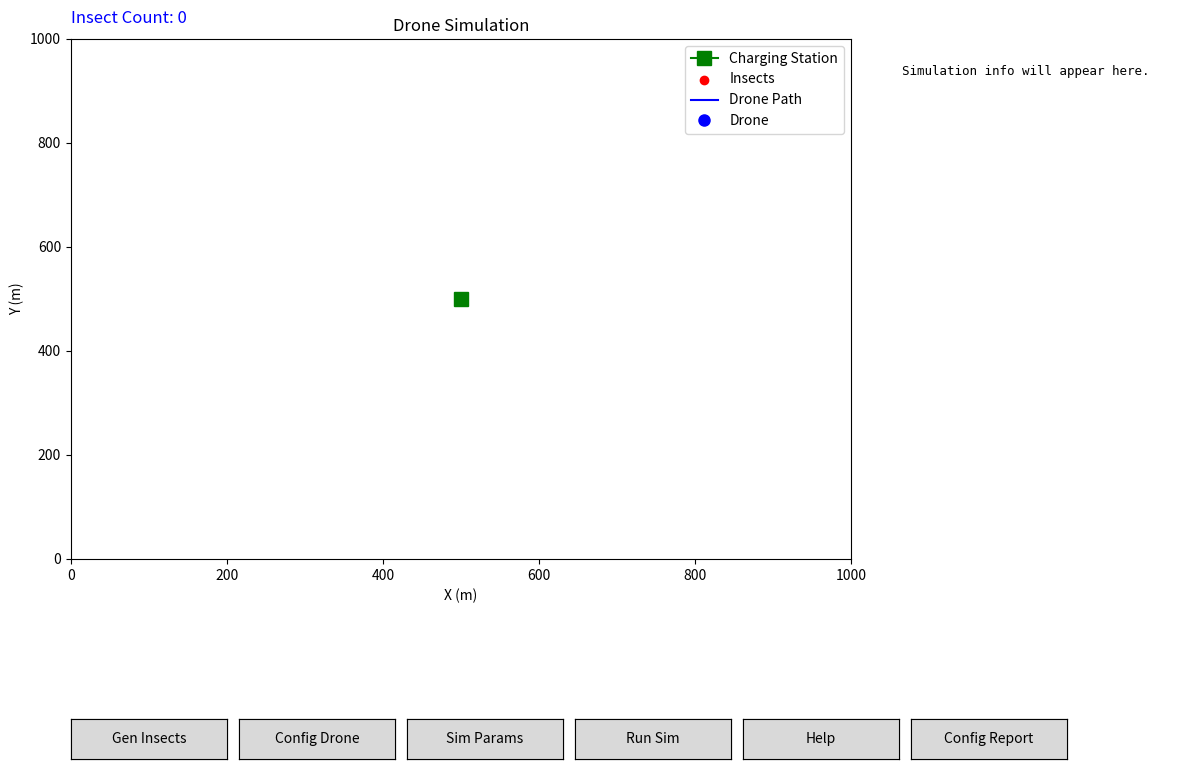

Python code for this plot:
import sys
import json
import argparse
import numpy as np
import matplotlib.pyplot as plt
from matplotlib.widgets import Slider, Button
import math

# Uncomment to set an interactive backend if needed:
# import matplotlib
# matplotlib.use('TkAgg')

#plt.ion()  # Turn on interactive mode

# ----------------------- Helper Functions -----------------------

def distance(p1, p2):
    return np.linalg.norm(p1 - p2)

def time_to_seconds(t_str):
    """Converts a time string 'HH:MM' to seconds past midnight."""
    h, m = map(int, t_str.split(":"))
    return h * 3600 + m * 60

def generate_insects(field_width, field_height, base_rate, decay_rate, seed):
    """
    Generate insect positions over the field.
    Each insect is represented as a dictionary with key 'position'.
    """
    np.random.seed(seed)
    area = field_width * field_height
    n_candidates = np.random.poisson(lam=base_rate * area)
    insects = []
    for _ in range(n_candidates):
        x = np.random.uniform(0, field_width)
        y = np.random.uniform(0, field_height)
        d_border = min(x, field_width - x, y, field_height - y)
        p_accept = np.exp(-decay_rate * d_border)
        if np.random.rand() < p_accept:
            insects.append({"position": [x, y]})
    return insects

def nearest_neighbor_tsp(start, targets):
    route = []
    available = targets.copy()
    current = np.array(start)
    while available:
        distances = [distance(current, np.array(t["position"])) for t in available]
        idx = np.argmin(distances)
        route.append(available.pop(idx))
        current = np.array(route[-1]["position"])
    return route

def nearest_neighbor_tsp_fast(start, targets):
    route = []
    available = targets.copy()
    current = np.array(start)
    if len(available) == 0:
        return route
    positions = np.array([t["position"] for t in available])
    while positions.shape[0] > 0:
        dists = np.linalg.norm(positions - current, axis=1)
        idx = np.argmin(dists)
        route.append(available[idx])
        available.pop(idx)
        positions = np.delete(positions, idx, axis=0)
        current = np.array(route[-1]["position"])
    return route

def get_insect_subset_by_grid(insects, field_width, field_height, nrows, ncols):
    row_height = field_height / nrows
    col_width = field_width / ncols
    cell_counts = {}
    cell_insects = {}
    for insect in insects:
        x, y = insect["position"]
        row = int(y // row_height)
        col = int(x // col_width)
        row = min(row, nrows - 1)
        col = min(col, ncols - 1)
        key = (row, col)
        cell_counts[key] = cell_counts.get(key, 0) + 1
        cell_insects.setdefault(key, []).append(insect)
    best_cell = max(cell_counts, key=cell_counts.get)
    neighbors = []
    for dr in [-1, 0, 1]:
        for dc in [-1, 0, 1]:
            nr = best_cell[0] + dr
            nc = best_cell[1] + dc
            if 0 <= nr < nrows and 0 <= nc < ncols:
                neighbors.append((nr, nc))
    subset = []
    for cell in neighbors:
        subset.extend(cell_insects.get(cell, []))
    return subset

def recalc_route(current_position, remaining_insects, field_width, field_height, use_fast_tsp=False):
    """Recalculate the TSP route for the remaining insects."""
    if len(remaining_insects) > 1000:
        if len(remaining_insects) > 10000:
            nrows, ncols = 10, 10
        else:
            nrows, ncols = 2, 5
        subset = get_insect_subset_by_grid(remaining_insects, field_width, field_height, nrows, ncols)
        if not subset:
            subset = remaining_insects
        if use_fast_tsp:
            return nearest_neighbor_tsp_fast(current_position, subset)
        else:
            return nearest_neighbor_tsp(current_position, subset)
    else:
        if use_fast_tsp:
            return nearest_neighbor_tsp_fast(current_position, remaining_insects)
        else:
            return nearest_neighbor_tsp(current_position, remaining_insects)

def fly_towards(drone, target_pos, dt, threshold, simulation_history):
    """
    Update the drone by flying one time-step toward target_pos.
    Append a simulation record. Return True if within threshold of target_pos.
    """
    acc = drone.apply_acceleration_towards(target_pos, dt)
    current_speed = np.linalg.norm(drone.velocity) * 3.6
    current_acc = np.linalg.norm(acc)
    drone.update(acc, dt)
    simulation_history.append({
        'time': drone.total_time,
        'position': drone.position.copy().tolist(),
        'battery': drone.battery,
        'energy_used': drone.total_energy_used,
        'event': None,
        'recharge_count': drone.recharge_count,
        'recharge_time': drone.total_recharge_time,
        'insects_killed': drone.insects_killed_count,
        'speed': current_speed,
        'acceleration': current_acc
    })
    return distance(drone.position, target_pos) <= threshold

# ----------------------- Drone Class -----------------------

class Drone:
    def __init__(self, position, max_acc, max_speed, battery_capacity, energy_consumption,
                 laser_shot_energy, low_battery_threshold):
        self.position = np.array(position, dtype=float)
        self.velocity = np.array([0.0, 0.0])
        self.max_acc = max_acc
        self.max_speed = max_speed
        self.battery_capacity = battery_capacity   # in Joules
        self.battery = battery_capacity            # fully charged initially
        self.energy_consumption = energy_consumption  # J/s
        self.laser_shot_energy = laser_shot_energy    # energy per shot (J)
        self.low_battery_threshold = low_battery_threshold
        self.total_energy_used = 0.0
        self.total_time = 0.0
        self.path = [self.position.copy()]
        self.log = []
        self.total_recharge_time = 0.0
        self.recharge_count = 0
        self.insects_killed_count = 0

    def update(self, acceleration, dt):
        self.velocity += acceleration * dt
        speed = np.linalg.norm(self.velocity)
        if speed > self.max_speed:
            self.velocity = (self.velocity / speed) * self.max_speed
        self.position += self.velocity * dt
        self.path.append(self.position.copy())
        energy_used = self.energy_consumption * dt
        self.battery -= energy_used
        self.total_energy_used += energy_used
        self.total_time += dt

    def apply_acceleration_towards(self, target, dt):
        direction = target - self.position
        dist = np.linalg.norm(direction)
        if dist == 0:
            return np.array([0.0, 0.0])
        desired_velocity = (direction / dist) * self.max_speed
        required_acc = (desired_velocity - self.velocity) / dt
        acc_norm = np.linalg.norm(required_acc)
        if acc_norm > self.max_acc:
            required_acc = (required_acc / acc_norm) * self.max_acc
        return required_acc

# ----------------------- Simulation Function (State Machine) -----------------------

def simulate(drone, insects, charging_station, field_width, field_height,
             dt, lock_time, recharge_time, engagement_range,
             max_speed_when_shooting, active_period, use_fast_tsp=False):
    """
    Simulate one day of the drone mission using a state-machine approach.
    States:
      - "target_insect": go towards next insect target.
      - "goto_recharge": drone flies to the charging station.
      - "recharge": drone waits to recharge.
      
    fly_towards() updates the drone’s position toward a target until a threshold (engagement or docking)
    is reached. The route is recalculated only when needed.
    """
    DOCKING_TOLERANCE = 1.0  # meters
    simulation_history = []
    remaining_insects = insects.copy()
    state = "target_insect"  # initial state: target insects
    route = []
    
    while (remaining_insects or state in ("goto_recharge", "recharge")) and drone.total_time < active_period:
        
        # Transition to recharge state if battery is low.
        if state == "target_insect" and drone.battery < drone.low_battery_threshold:
            print(f"Low battery ({drone.battery:.2f} J). Switching to recharge mode.")
            state = "goto_recharge"
            route = []  # drop insect route
        
        if state == "target_insect":
            # Recalculate route if needed.
            if not route:
                if remaining_insects:
                    route = recalc_route(drone.position, remaining_insects, field_width, field_height, use_fast_tsp)
                    drone.log.append(f"Recalculated route with {len(route)} targets at t={drone.total_time:.2f}s")
                    print(f"Recalculating route: {len(route)} targets selected.")
                else:
                    break  # no insects left
            # Set the target as the first insect in the route.
            target = route[0]
            target_pos = np.array(target["position"])
            # Fly toward the insect until within engagement range.
            reached = fly_towards(drone, target_pos, dt, engagement_range, simulation_history)
            if reached:
                # Check which insects are within engagement range.
                engaged = [insect for insect in remaining_insects
                           if distance(drone.position, np.array(insect["position"])) <= engagement_range]
                if engaged:
                    num_lasers = drone_params.get("num_lasers", 1)
                    targets_to_lock = engaged[:num_lasers]
                    lock_delay = 0.0
                    while lock_delay < lock_time and drone.total_time < active_period:
                        drone.total_time += dt
                        lock_delay += dt
                        simulation_history.append({
                            'time': drone.total_time,
                            'position': drone.position.copy().tolist(),
                            'battery': drone.battery,
                            'energy_used': drone.total_energy_used,
                            'event': 'locking',
                            'recharge_count': drone.recharge_count,
                            'recharge_time': drone.total_recharge_time,
                            'insects_killed': drone.insects_killed_count,
                            'speed': np.linalg.norm(drone.velocity) * 3.6,
                            'acceleration': 0.0
                        })
                    total_laser_energy = drone.laser_shot_energy * len(targets_to_lock)
                    drone.battery -= total_laser_energy
                    drone.total_energy_used += total_laser_energy
                    drone.insects_killed_count += len(targets_to_lock)
                    drone.log.append(f"Shooting insects at {[t['position'] for t in targets_to_lock]} at t={drone.total_time:.2f}s")
                    print(f"Shooting {len(targets_to_lock)} targets concurrently at t={drone.total_time:.2f}s.")
                    for t in targets_to_lock:
                        if t in remaining_insects:
                            remaining_insects.remove(t)
                        if t in route:
                            route.remove(t)
                    continue
                else:
                    # Remove the current target if engagement did not occur.
                    if route:
                        route.pop(0)
                    continue

        elif state == "goto_recharge":
            # Fly toward charging station.
            reached = fly_towards(drone, charging_station, dt, DOCKING_TOLERANCE, simulation_history)
            if reached:
                print("Drone docked. Initiating recharge.")
                state = "recharge"
            continue

        elif state == "recharge":
            recharge_elapsed = 0.0
            while recharge_elapsed < recharge_time and drone.total_time < active_period:
                simulation_history.append({
                    'time': drone.total_time,
                    'position': drone.position.copy().tolist(),
                    'battery': drone.battery,
                    'energy_used': drone.total_energy_used,
                    'event': 'recharging',
                    'recharge_count': drone.recharge_count,
                    'recharge_time': drone.total_recharge_time,
                    'insects_killed': drone.insects_killed_count,
                    'speed': 0.0,
                    'acceleration': 0.0
                })
                drone.total_time += dt
                recharge_elapsed += dt
            drone.total_recharge_time += recharge_elapsed
            drone.recharge_count += 1
            drone.battery = drone.battery_capacity
            print("Recharging complete. Resuming insect-hunting.")
            state = "target_insect"
            route = []  # Force recalculation of route.
            continue

        # Continue flying toward the current target.
        reached = False
        while not reached and drone.total_time < active_period:
            acc = drone.apply_acceleration_towards(target_pos, dt)
            current_speed = np.linalg.norm(drone.velocity) * 3.6
            current_acc = np.linalg.norm(acc)
            drone.update(acc, dt)
            simulation_history.append({
                'time': drone.total_time,
                'position': drone.position.copy().tolist(),
                'battery': drone.battery,
                'energy_used': drone.total_energy_used,
                'event': None,
                'recharge_count': drone.recharge_count,
                'recharge_time': drone.total_recharge_time,
                'insects_killed': drone.insects_killed_count,
                'speed': current_speed,
                'acceleration': current_acc
            })
            # Clamp position within the field.
            drone.position[0] = min(max(drone.position[0], 0), field_width)
            drone.position[1] = min(max(drone.position[1], 0), field_height)
            if distance(drone.position, target_pos) <= engagement_range:
                reached = True
                break
            if drone.battery <= 0:
                print("Drone battery depleted unexpectedly!")
                drone.log.append("Drone battery depleted unexpectedly!")
                return simulation_history, drone.log, remaining_insects

    print("Simulation complete.")
    return simulation_history, drone.log, remaining_insects

# ----------------------- Global Configuration -----------------------

insect_params = {
    'field_width': 1000.0,
    'field_height': 1000.0,
    'base_rate': 0.05,
    'decay_rate': 0.05,
    'seed': 42
}

drone_params = {
    'max_acc': 1.0,
    'max_speed': 5.0,
    'energy_consumption': 300.0,
    'battery_mAh': 6700.0,
    'num_cells': 3,
    'laser_shot_energy': 1.0,
    'low_battery_threshold_fraction': 0.33,
    'max_speed_when_shooting_kmh': 3.0,
    'lock_time': 1.0,           # seconds to lock on target
    'engagement_range': 2.0,    # engagement distance (m)
    'num_lasers': 2             # number of lasers operating concurrently
}

sim_params = {
    "dt": 0.1,
    "recharge_time": 1800.0
}

environment = {
    "docking_station": [500.0, 500.0],
    "active_start": "09:00",
    "active_end": "18:00"
}

current_insects = []
simulation_history = []

# ----------------------- Main GUI and Visualization -----------------------

fig = plt.figure(figsize=(12, 8))
ax_sim = fig.add_axes([0.05, 0.30, 0.65, 0.65])
ax_sim.set_title("Drone Simulation")
ax_sim.set_xlim(0, insect_params['field_width'])
ax_sim.set_ylim(0, insect_params['field_height'])
ax_sim.set_xlabel("X (m)")
ax_sim.set_ylabel("Y (m)")

charging_station = np.array(environment["docking_station"])
charging_station_marker, = ax_sim.plot(charging_station[0], charging_station[1],
                                       marker='s', markersize=10, color='green', label='Charging Station')
insect_scatter = ax_sim.scatter([], [], color='red', label='Insects')
drone_path_line, = ax_sim.plot([], [], 'b-', label='Drone Path')
drone_marker, = ax_sim.plot([], [], 'bo', markersize=8, label='Drone')
ax_sim.legend()

ax_text = fig.add_axes([0.73, 0.30, 0.25, 0.65])
ax_text.axis('off')
# Initial placeholder text; will be updated while scrubbing.
text_out = ax_text.text(0.05, 0.95, "Simulation info will appear here.",
                        transform=ax_text.transAxes, verticalalignment='top',
                        fontsize=9, family='monospace')

ax_slider = fig.add_axes([0.05, 0.15, 0.65, 0.05])
time_slider = Slider(ax_slider, 'Flight Time (h)', 0, 1, valinit=0)
ax_slider.set_visible(False)

insect_count_text = fig.text(0.05, 0.97, "Insect Count: 0", fontsize=12, color='blue')

# ----------------------- Update Simulation View Callback -----------------------

def update_simulation_view(val):
    """
    Update the drone marker, flight path, and info box based on the slider's time value.
    Only the records up to the slider's current time are drawn.
    """
    if not simulation_history:
        return
    current_time_seconds = time_slider.val * 3600.0
    idx = min(range(len(simulation_history)), key=lambda i: abs(simulation_history[i]['time'] - current_time_seconds))
    current_record = simulation_history[idx]
    # Update drone marker position.
    pos = current_record['position']
    drone_marker.set_data(pos[0], pos[1])
    # Update the flight path up to the current record.
    path_up_to = np.array([rec['position'] for rec in simulation_history[:idx+1]])
    if path_up_to.size:
        drone_path_line.set_data(path_up_to[:, 0], path_up_to[:, 1])
    # Update the information box with details at this time.
    info_str = (
        f"Time: {current_record['time']:.2f} s\n"
        f"Battery: {current_record['battery']:.2f} J\n"
        f"Insects killed: {current_record['insects_killed']}\n"
        f"Recharges: {current_record['recharge_count']}\n"
        f"Speed: {current_record['speed']:.2f} km/h"
    )
    text_out.set_text(info_str)
    fig.canvas.draw_idle()

# ----------------------- Run Simulation Callback -----------------------

def run_simulation_callback(event):
    global current_insects, simulation_history, time_slider

    if not current_insects:
        current_insects = generate_insects(
            insect_params['field_width'],
            insect_params['field_height'],
            insect_params['base_rate'],
            insect_params['decay_rate'],
            insect_params['seed']
        )
        ix = [i["position"][0] for i in current_insects]
        iy = [i["position"][1] for i in current_insects]
        insect_scatter.set_offsets(np.column_stack((ix, iy)))
        ax_sim.set_xlim(0, insect_params['field_width'])
        ax_sim.set_ylim(0, insect_params['field_height'])
        insect_count_text.set_text(f"Insect Count: {len(current_insects)}")
        fig.canvas.draw_idle()
    
    BATTERY_VOLTAGE = drone_params['num_cells'] * 3.7
    BATTERY_CAPACITY = (drone_params['battery_mAh'] / 1000) * BATTERY_VOLTAGE * 3600
    LOW_BATTERY_THRESHOLD = BATTERY_CAPACITY * drone_params['low_battery_threshold_fraction']
    
    drone = Drone(
        position=charging_station,
        max_acc=drone_params['max_acc'],
        max_speed=drone_params['max_speed'],
        battery_capacity=BATTERY_CAPACITY,
        energy_consumption=drone_params['energy_consumption'],
        laser_shot_energy=drone_params['laser_shot_energy'],
        low_battery_threshold=LOW_BATTERY_THRESHOLD
    )
    
    active_start_sec = time_to_seconds(environment["active_start"])
    active_end_sec = time_to_seconds(environment["active_end"])
    active_period = active_end_sec - active_start_sec
    
    simulation_history, log, remaining_insects = simulate(
        drone, current_insects, np.array(environment["docking_station"]),
        insect_params['field_width'], insect_params['field_height'],
        sim_params["dt"],
        drone_params['lock_time'],
        sim_params["recharge_time"],
        drone_params['engagement_range'],
        drone_params['max_speed_when_shooting_kmh'] / 3.6,
        active_period,
        use_fast_tsp=False
    )
    
    if simulation_history:
        t_min = simulation_history[0]['time'] / 3600.0
        t_max = simulation_history[-1]['time'] / 3600.0
        time_slider.ax.clear()
        time_slider = Slider(time_slider.ax, 'Flight Time (h)', t_min, t_max, valinit=t_min)
        time_slider.on_changed(update_simulation_view)
        ax_slider.set_visible(True)
    
    # Draw the complete drone path (will be updated by the slider).
    drone_path_arr = np.array(drone.path)
    if drone_path_arr.size:
        drone_path_line.set_data(drone_path_arr[:, 0], drone_path_arr[:, 1])
    fig.canvas.draw_idle()

# ----------------------- Main Button Panel -----------------------

ax_btn_insects = fig.add_axes([0.05, 0.05, 0.13, 0.05])
btn_insects = Button(ax_btn_insects, "Gen Insects")

ax_btn_drone = fig.add_axes([0.19, 0.05, 0.13, 0.05])
btn_drone = Button(ax_btn_drone, "Config Drone")

ax_btn_sim = fig.add_axes([0.33, 0.05, 0.13, 0.05])
btn_sim = Button(ax_btn_sim, "Sim Params")

ax_btn_run = fig.add_axes([0.47, 0.05, 0.13, 0.05])
btn_run = Button(ax_btn_run, "Run Sim")

ax_btn_help = fig.add_axes([0.61, 0.05, 0.13, 0.05])
btn_help = Button(ax_btn_help, "Help")

ax_btn_config = fig.add_axes([0.75, 0.05, 0.13, 0.05])
btn_config = Button(ax_btn_config, "Config Report")

# ----------------------- Configuration Windows -----------------------
# (These windows remain mostly unchanged.)

def sim_params_config_window(event):
    fig_sim_params = plt.figure("Simulation Parameters", figsize=(6, 5))
    ax1 = fig_sim_params.add_axes([0.15, 0.75, 0.7, 0.1])  # dt
    ax2 = fig_sim_params.add_axes([0.15, 0.55, 0.7, 0.1])  # recharge time
    ax3 = fig_sim_params.add_axes([0.15, 0.35, 0.7, 0.1])  # docking station x
    ax4 = fig_sim_params.add_axes([0.15, 0.15, 0.7, 0.1])  # docking station y

    slider_dt = Slider(ax1, 'dt (s)', 0.01, 1.0, valinit=sim_params["dt"])
    slider_recharge = Slider(ax2, 'Recharge Time (s)', 600, 3600, valinit=sim_params["recharge_time"])
    slider_dock_x = Slider(ax3, 'Docking X', 0, insect_params["field_width"], 
                             valinit=environment["docking_station"][0])
    slider_dock_y = Slider(ax4, 'Docking Y', 0, insect_params["field_height"], 
                             valinit=environment["docking_station"][1])
    
    ax_apply = fig_sim_params.add_axes([0.65, 0.02, 0.3, 0.1])
    btn_apply = Button(ax_apply, "Apply")
    
    def apply_sim_params(event):
        print("Sim Params Apply button clicked.")
        sim_params["dt"] = slider_dt.val
        sim_params["recharge_time"] = slider_recharge.val
        environment["docking_station"] = [slider_dock_x.val, slider_dock_y.val]
        print("Updated sim_params:", sim_params)
        print("Updated docking_station:", environment["docking_station"])
        plt.close(fig_sim_params)
        fig.canvas.draw()
    
    btn_apply.on_clicked(apply_sim_params)
    plt.show(block=True)

def insects_config_window(event):
    fig_insect = plt.figure("Insect Generation Settings", figsize=(6, 4))
    ax1 = fig_insect.add_axes([0.15, 0.75, 0.7, 0.12])
    ax2 = fig_insect.add_axes([0.15, 0.55, 0.7, 0.12])
    ax3 = fig_insect.add_axes([0.15, 0.35, 0.7, 0.12])
    ax4 = fig_insect.add_axes([0.15, 0.15, 0.7, 0.12])
    
    slider_field_width = Slider(ax1, 'Field Width', 500, 2000, valinit=insect_params['field_width'])
    slider_field_height = Slider(ax2, 'Field Height', 500, 2000, valinit=insect_params['field_height'])
    slider_base_rate = Slider(ax3, 'Base Rate', 0.01, 0.1, valinit=insect_params['base_rate'])
    slider_decay_rate = Slider(ax4, 'Decay Rate', 0.01, 0.1, valinit=insect_params['decay_rate'])
    
    ax_apply = fig_insect.add_axes([0.65, 0.02, 0.3, 0.1])
    btn_apply = Button(ax_apply, "Apply")
    
    def apply_insect_settings(event):
        global current_insects
        print("Insect Config Apply button clicked.")
        insect_params['field_width'] = slider_field_width.val
        insect_params['field_height'] = slider_field_height.val
        insect_params['base_rate'] = slider_base_rate.val
        insect_params['decay_rate'] = slider_decay_rate.val
        current_insects = generate_insects(
            insect_params['field_width'],
            insect_params['field_height'],
            insect_params['base_rate'],
            insect_params['decay_rate'],
            insect_params['seed']
        )
        ax_sim.set_xlim(0, insect_params['field_width'])
        ax_sim.set_ylim(0, insect_params['field_height'])
        if current_insects:
            ix = [i["position"][0] for i in current_insects]
            iy = [i["position"][1] for i in current_insects]
        else:
            ix, iy = [], []
        insect_scatter.set_offsets(np.column_stack((ix, iy)))
        insect_count_text.set_text(f"Insect Count: {len(current_insects)}")
        print("Generated", len(current_insects), "insects.")
        plt.close(fig_insect)
        fig.canvas.draw()
    
    btn_apply.on_clicked(apply_insect_settings)
    plt.show(block=True)

def drone_config_window(event):
    fig_drone = plt.figure("Drone Configuration Settings", figsize=(7, 9))
    ax1 = fig_drone.add_axes([0.15, 0.88, 0.7, 0.05])
    ax2 = fig_drone.add_axes([0.15, 0.78, 0.7, 0.05])
    ax3 = fig_drone.add_axes([0.15, 0.68, 0.7, 0.05])
    ax4 = fig_drone.add_axes([0.15, 0.58, 0.7, 0.05])
    ax5 = fig_drone.add_axes([0.15, 0.48, 0.7, 0.05])
    ax6 = fig_drone.add_axes([0.15, 0.38, 0.7, 0.05])
    ax7 = fig_drone.add_axes([0.15, 0.28, 0.7, 0.05])
    ax8 = fig_drone.add_axes([0.15, 0.18, 0.7, 0.05])
    ax9 = fig_drone.add_axes([0.15, 0.08, 0.7, 0.05])
    
    slider_max_acc = Slider(ax1, 'Max Acc', 0.5, 2.0, valinit=drone_params['max_acc'])
    slider_max_speed = Slider(ax2, 'Max Speed', 3.0, 10.0, valinit=drone_params['max_speed'])
    slider_energy = Slider(ax3, 'Energy Cons.', 100, 1000, valinit=drone_params['energy_consumption'])
    slider_battery = Slider(ax4, 'Battery (mAh)', 3000, 10000, valinit=drone_params['battery_mAh'])
    slider_shot_energy = Slider(ax5, 'Laser Energy', 0.5, 5.0, valinit=drone_params['laser_shot_energy'])
    slider_low_batt = Slider(ax6, 'Low Batt Frac', 0.1, 0.5, valinit=drone_params['low_battery_threshold_fraction'])
    slider_lock_time = Slider(ax7, 'Lock Time (s)', 0.5, 5.0, valinit=drone_params['lock_time'])
    slider_engagement = Slider(ax8, 'Eng. Range (m)', 1.0, 20.0, valinit=drone_params['engagement_range'])
    slider_num_lasers = Slider(ax9, 'Num Lasers', 1, 10, valinit=drone_params['num_lasers'], valfmt='%d')
    
    ax_apply = fig_drone.add_axes([0.70, 0.94, 0.25, 0.05])
    btn_apply = Button(ax_apply, "Apply")
    
    def apply_drone_settings(event):
        print("Drone Config Apply button clicked.")
        drone_params['max_acc'] = slider_max_acc.val
        drone_params['max_speed'] = slider_max_speed.val
        drone_params['energy_consumption'] = slider_energy.val
        drone_params['battery_mAh'] = slider_battery.val
        drone_params['laser_shot_energy'] = slider_shot_energy.val
        drone_params['low_battery_threshold_fraction'] = slider_low_batt.val
        drone_params['lock_time'] = slider_lock_time.val
        drone_params['engagement_range'] = slider_engagement.val
        drone_params['num_lasers'] = int(slider_num_lasers.val)
        print("Updated drone_params:", drone_params)
        plt.close(fig_drone)
        fig.canvas.draw()
    
    btn_apply.on_clicked(apply_drone_settings)
    plt.show(block=True)

def show_config_report(event):
    config_fig = plt.figure("Configuration Report", figsize=(8, 6))
    config_ax = config_fig.add_subplot(111)
    config_ax.axis('off')
    config_dict = {
        "Insect Params": insect_params, 
        "Drone Params": drone_params, 
        "Simulation Params": sim_params, 
        "Environment": environment
    }
    config_text_str = json.dumps(config_dict, indent=2)
    config_ax.text(0, 1, config_text_str, verticalalignment='top', fontsize=10, family='monospace')
    plt.show(block=False)

def show_help_window(event):
    help_fig = plt.figure("Help", figsize=(8, 6))
    help_ax = help_fig.add_subplot(111)
    help_ax.axis('off')
    help_text = (
        "Help - Parameter Explanations:\n\n"
        "Insect Parameters:\n"
        "  field_width: Width (m) of the simulation field.\n"
        "  field_height: Height (m) of the simulation field.\n"
        "  base_rate: Base insect density.\n"
        "  decay_rate: Reduction in insect probability near field borders.\n\n"
        "Drone Parameters:\n"
        "  max_acc: Max acceleration (m/s²).\n"
        "  max_speed: Max speed (m/s).\n"
        "  energy_consumption: Energy consumption (J/s).\n"
        "  battery_mAh: Battery capacity (mAh).\n"
        "  laser_shot_energy: Energy per shot (J).\n"
        "  low_battery_threshold_fraction: Fraction below which drone returns to charge.\n"
        "  max_speed_when_shooting_kmh: Speed threshold for shooting (km/h).\n"
        "  lock_time: Time to lock onto a target (s).\n"
        "  engagement_range: Engagement distance (m).\n"
        "  num_lasers: Number of lasers operating concurrently.\n\n"
        "Simulation Parameters:\n"
        "  dt: Simulation time step (s).\n"
        "  recharge_time: Duration of recharge (s).\n\n"
        "Environment:\n"
        "  docking_station: Coordinates of the recharge station.\n"
        "  active_start / active_end: Simulation active time window."
    )
    help_ax.text(0, 1, help_text, verticalalignment='top', fontsize=10, family='monospace')
    plt.show(block=False)

# ----------------------- Update Simulation View Callback -----------------------

def update_simulation_view(val):
    """
    Update the drone marker, draw only the flight path flown until this time,
    and display simulation details (time, battery, insects killed, recharges, speed)
    corresponding to the current timeline position.
    """
    if not simulation_history:
        return
    current_time_seconds = time_slider.val * 3600.0
    idx = min(range(len(simulation_history)), key=lambda i: abs(simulation_history[i]['time'] - current_time_seconds))
    current_record = simulation_history[idx]
    # Update drone marker
    pos = current_record['position']
    drone_marker.set_data(pos[0], pos[1])
    # Draw path only up to the current simulation record
    path_up_to = np.array([rec['position'] for rec in simulation_history[:idx+1]])
    if path_up_to.size:
        drone_path_line.set_data(path_up_to[:, 0], path_up_to[:, 1])
    # Update the info text box with simulation details at this time
    info_str = (
        f"Time: {current_record['time']:.2f} s\n"
        f"Battery: {current_record['battery']:.2f} J\n"
        f"Insects killed: {current_record['insects_killed']}\n"
        f"Recharges: {current_record['recharge_count']}\n"
        f"Speed: {current_record['speed']:.2f} km/h"
    )
    text_out.set_text(info_str)
    fig.canvas.draw_idle()

# ----------------------- Run Simulation Callback -----------------------

def run_simulation_callback(event):
    global current_insects, simulation_history, time_slider

    if not current_insects:
        current_insects = generate_insects(
            insect_params['field_width'],
            insect_params['field_height'],
            insect_params['base_rate'],
            insect_params['decay_rate'],
            insect_params['seed']
        )
        ix = [i["position"][0] for i in current_insects]
        iy = [i["position"][1] for i in current_insects]
        insect_scatter.set_offsets(np.column_stack((ix, iy)))
        ax_sim.set_xlim(0, insect_params['field_width'])
        ax_sim.set_ylim(0, insect_params['field_height'])
        insect_count_text.set_text(f"Insect Count: {len(current_insects)}")
        fig.canvas.draw_idle()
    
    BATTERY_VOLTAGE = drone_params['num_cells'] * 3.7
    BATTERY_CAPACITY = (drone_params['battery_mAh'] / 1000) * BATTERY_VOLTAGE * 3600
    LOW_BATTERY_THRESHOLD = BATTERY_CAPACITY * drone_params['low_battery_threshold_fraction']
    
    drone = Drone(
        position=charging_station,
        max_acc=drone_params['max_acc'],
        max_speed=drone_params['max_speed'],
        battery_capacity=BATTERY_CAPACITY,
        energy_consumption=drone_params['energy_consumption'],
        laser_shot_energy=drone_params['laser_shot_energy'],
        low_battery_threshold=LOW_BATTERY_THRESHOLD
    )
    
    active_start_sec = time_to_seconds(environment["active_start"])
    active_end_sec = time_to_seconds(environment["active_end"])
    active_period = active_end_sec - active_start_sec
    
    simulation_history, log, remaining_insects = simulate(
        drone, current_insects, np.array(environment["docking_station"]),
        insect_params['field_width'], insect_params['field_height'],
        sim_params["dt"],
        drone_params['lock_time'],
        sim_params["recharge_time"],
        drone_params['engagement_range'],
        drone_params['max_speed_when_shooting_kmh'] / 3.6,
        active_period,
        use_fast_tsp=False
    )
    
    if simulation_history:
        t_min = simulation_history[0]['time'] / 3600.0
        t_max = simulation_history[-1]['time'] / 3600.0
        time_slider.ax.clear()
        time_slider = Slider(time_slider.ax, 'Flight Time (h)', t_min, t_max, valinit=t_min)
        time_slider.on_changed(update_simulation_view)
        ax_slider.set_visible(True)
    
    drone_path_arr = np.array(drone.path)
    if drone_path_arr.size:
        drone_path_line.set_data(drone_path_arr[:, 0], drone_path_arr[:, 1])
    fig.canvas.draw_idle()

# ----------------------- Main Button Panel -----------------------

ax_btn_insects = fig.add_axes([0.05, 0.05, 0.13, 0.05])
btn_insects = Button(ax_btn_insects, "Gen Insects")

ax_btn_drone = fig.add_axes([0.19, 0.05, 0.13, 0.05])
btn_drone = Button(ax_btn_drone, "Config Drone")

ax_btn_sim = fig.add_axes([0.33, 0.05, 0.13, 0.05])
btn_sim = Button(ax_btn_sim, "Sim Params")

ax_btn_run = fig.add_axes([0.47, 0.05, 0.13, 0.05])
btn_run = Button(ax_btn_run, "Run Sim")

ax_btn_help = fig.add_axes([0.61, 0.05, 0.13, 0.05])
btn_help = Button(ax_btn_help, "Help")

ax_btn_config = fig.add_axes([0.75, 0.05, 0.13, 0.05])
btn_config = Button(ax_btn_config, "Config Report")

# Bind button callbacks
btn_insects.on_clicked(insects_config_window)
btn_drone.on_clicked(drone_config_window)
btn_sim.on_clicked(sim_params_config_window)
btn_run.on_clicked(run_simulation_callback)
btn_help.on_clicked(show_help_window)
btn_config.on_clicked(show_config_report)

plt.show()
